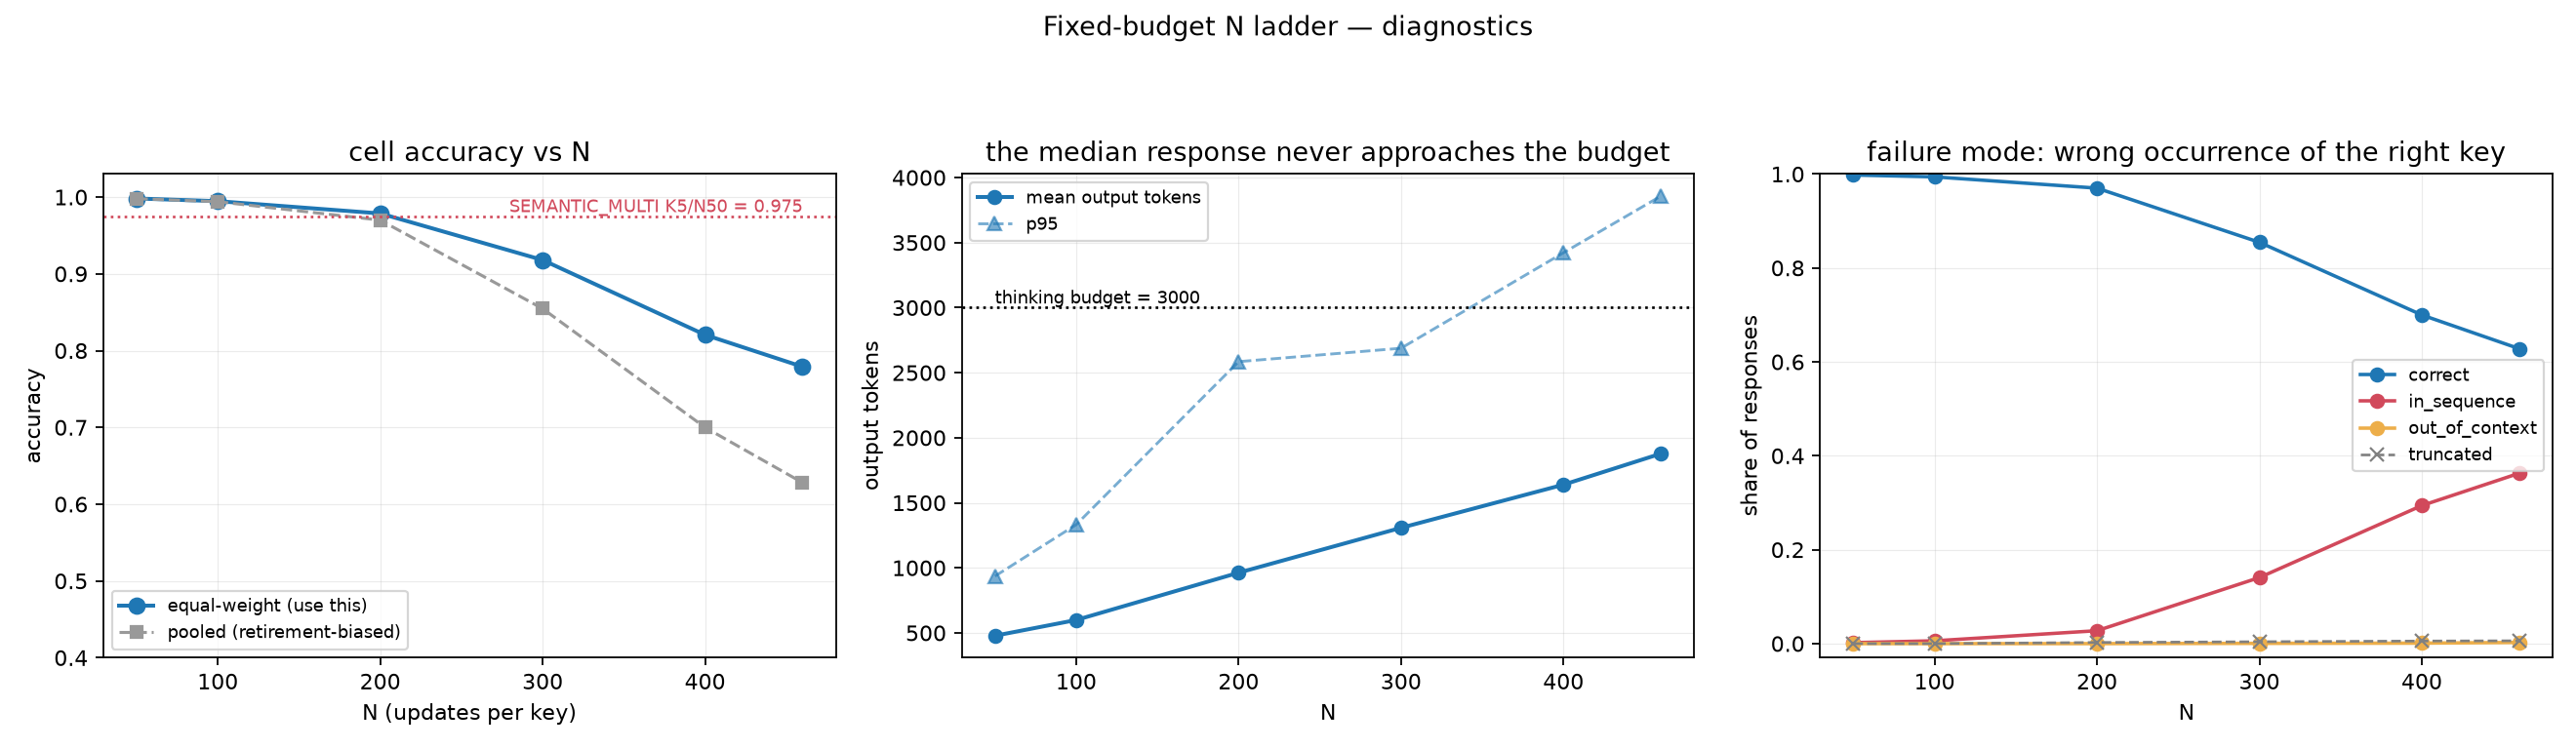

Values plotted in this chart, from the file beside it:
num_keys, num_updates, position, position_kind, n_correct, n_trials, accuracy, wilson_lo, wilson_hi
5, 50, 1, ordinal, 56, 56, 1, 0.9358, 1
5, 50, 3, ordinal, 56, 56, 1, 0.9358, 1
5, 50, 4, ordinal, 63, 64, 0.9844, 0.9167, 0.9972
5, 50, 20, ordinal, 56, 56, 1, 0.9358, 1
5, 50, 37, ordinal, 56, 56, 1, 0.9358, 1
5, 50, 6, ordinal, 56, 56, 1, 0.9358, 1
5, 50, 5, ordinal, 56, 56, 1, 0.9358, 1
5, 50, last, recency, 56, 56, 1, 0.9358, 1
5, 50, 14, ordinal, 56, 56, 1, 0.9358, 1
5, 50, 2, ordinal, 56, 56, 1, 0.9358, 1
5, 50, 31, ordinal, 56, 56, 1, 0.9358, 1
5, 50, 7, ordinal, 56, 56, 1, 0.9358, 1
5, 50, 8, ordinal, 56, 56, 1, 0.9358, 1
5, 50, 26, ordinal, 56, 56, 1, 0.9358, 1
5, 50, 50, ordinal, 56, 56, 1, 0.9358, 1
5, 50, 49, ordinal, 56, 56, 1, 0.9358, 1
5, 50, 43, ordinal, 63, 64, 0.9844, 0.9167, 0.9972
5, 100, 1, ordinal, 56, 56, 1, 0.9358, 1
5, 100, 3, ordinal, 56, 56, 1, 0.9358, 1
5, 100, 5, ordinal, 56, 56, 1, 0.9358, 1
5, 100, 4, ordinal, 56, 56, 1, 0.9358, 1
5, 100, 6, ordinal, 56, 56, 1, 0.9358, 1
5, 100, 2, ordinal, 56, 56, 1, 0.9358, 1
5, 100, 8, ordinal, 56, 56, 1, 0.9358, 1
5, 100, 21, ordinal, 56, 56, 1, 0.9358, 1
5, 100, 34, ordinal, 56, 56, 1, 0.9358, 1
5, 100, 7, ordinal, 63, 64, 0.9844, 0.9167, 0.9972
5, 100, 60, ordinal, 63, 64, 0.9844, 0.9167, 0.9972
5, 100, last, recency, 56, 56, 1, 0.9358, 1
5, 100, 47, ordinal, 63, 64, 0.9844, 0.9167, 0.9972
5, 100, 100, ordinal, 56, 56, 1, 0.9358, 1
5, 100, 73, ordinal, 63, 64, 0.9844, 0.9167, 0.9972
5, 100, 86, ordinal, 70, 72, 0.9722, 0.9043, 0.9923
5, 100, 99, ordinal, 56, 56, 1, 0.9358, 1
5, 200, 1, ordinal, 56, 56, 1, 0.9358, 1
5, 200, 4, ordinal, 63, 64, 0.9844, 0.9167, 0.9972
5, 200, 2, ordinal, 56, 56, 1, 0.9358, 1
5, 200, 7, ordinal, 56, 56, 1, 0.9358, 1
5, 200, 8, ordinal, 63, 64, 0.9844, 0.9167, 0.9972
5, 200, 3, ordinal, 56, 56, 1, 0.9358, 1
5, 200, 5, ordinal, 56, 56, 1, 0.9358, 1
5, 200, 6, ordinal, 63, 64, 0.9844, 0.9167, 0.9972
5, 200, 35, ordinal, 56, 56, 1, 0.9358, 1
5, 200, 63, ordinal, 63, 64, 0.9844, 0.9167, 0.9972
5, 200, 117, ordinal, 56, 56, 1, 0.9358, 1
5, 200, 90, ordinal, 56, 56, 1, 0.9358, 1
5, 200, 172, ordinal, 111, 120, 0.9250, 0.8636, 0.9600
5, 200, 144, ordinal, 105, 112, 0.9375, 0.8766, 0.9694
5, 200, 200, ordinal, 70, 72, 0.9722, 0.9043, 0.9923
5, 200, last, recency, 53, 56, 0.9464, 0.8539, 0.9816
5, 200, 199, ordinal, 125, 136, 0.9191, 0.8610, 0.9542
5, 300, 1, ordinal, 56, 56, 1, 0.9358, 1
5, 300, 3, ordinal, 56, 56, 1, 0.9358, 1
5, 300, 4, ordinal, 56, 56, 1, 0.9358, 1
5, 300, 7, ordinal, 56, 56, 1, 0.9358, 1
5, 300, 5, ordinal, 56, 56, 1, 0.9358, 1
5, 300, 2, ordinal, 56, 56, 1, 0.9358, 1
5, 300, 6, ordinal, 56, 56, 1, 0.9358, 1
5, 300, 8, ordinal, 56, 56, 1, 0.9358, 1
5, 300, last, recency, 52, 56, 0.9286, 0.8302, 0.9719
... 42 more rows
